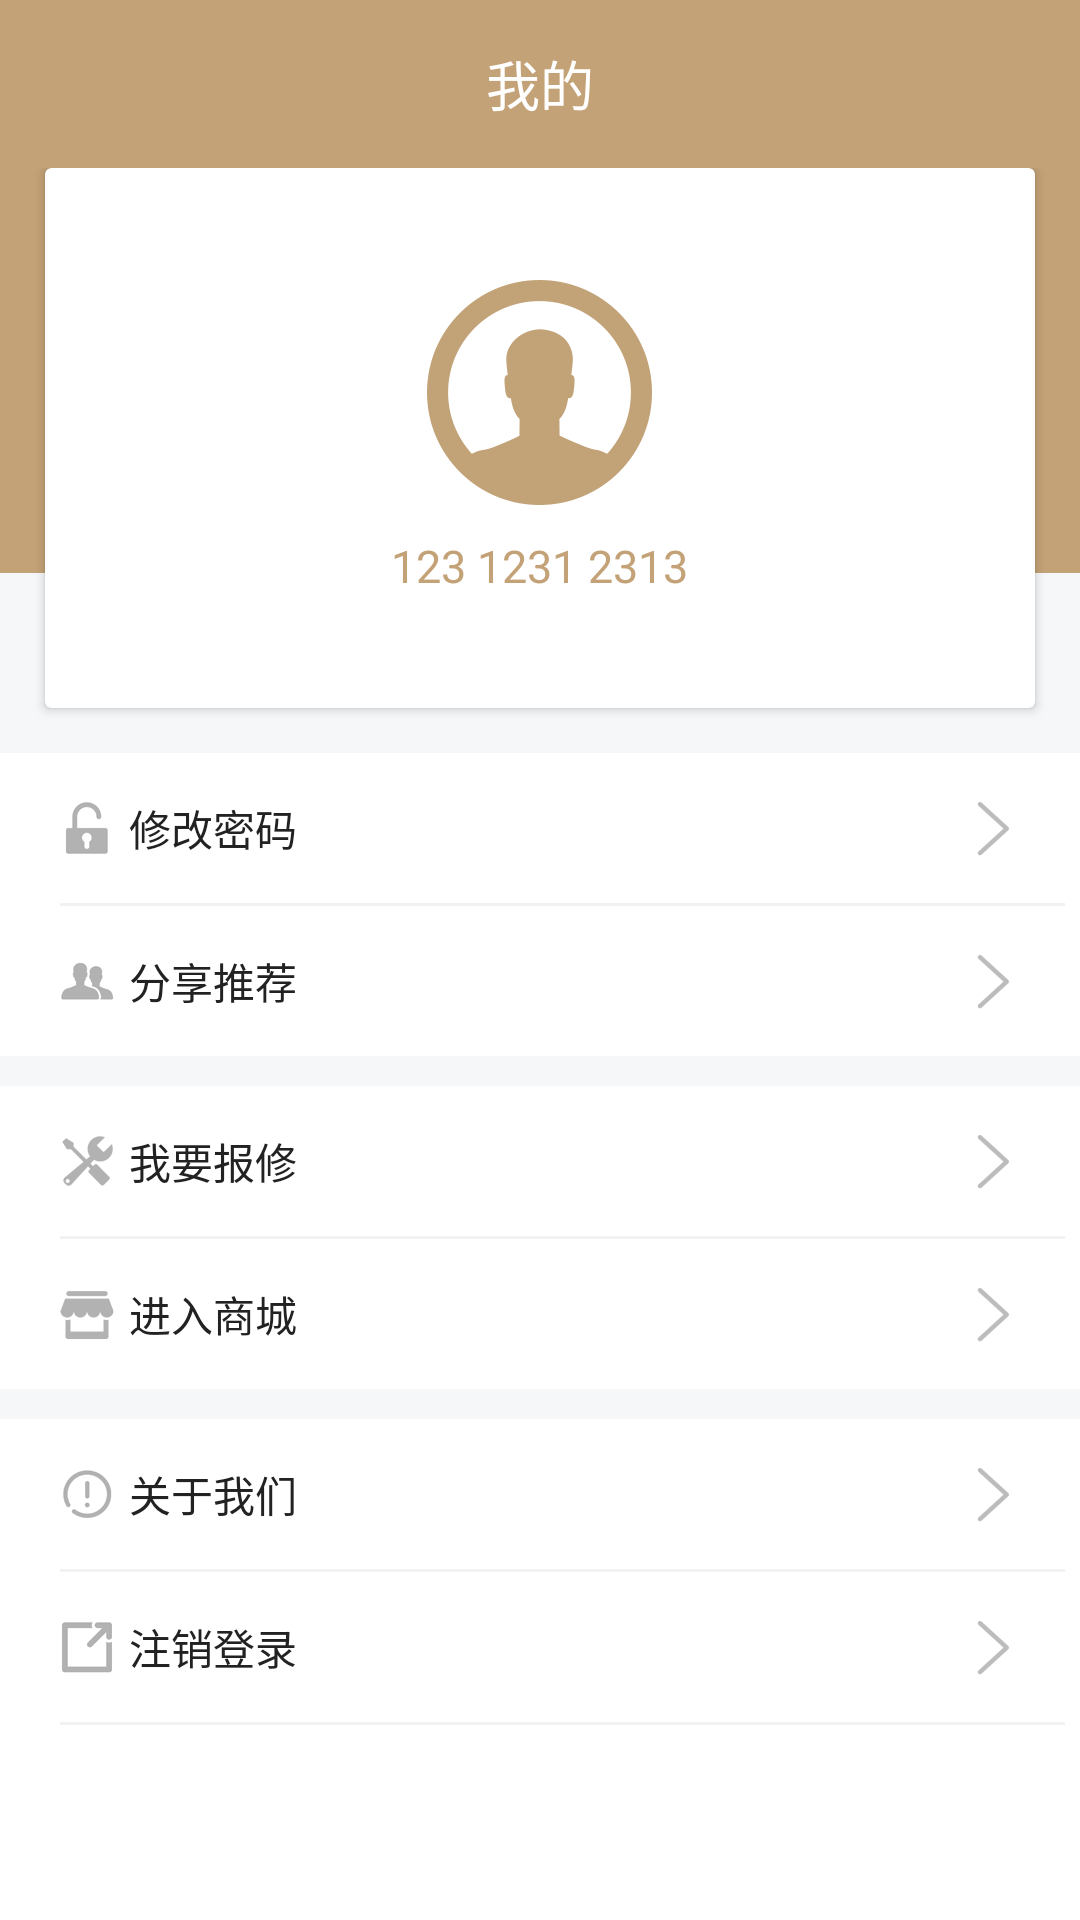

Here is an Android app screen rendered from its layout file. Give the layout XML and the strings, colors and styles it references.
<!-- AndroidManifest.xml: application theme AppTheme -->
<!-- res/layout/fragment_mine.xml -->
<?xml version="1.0" encoding="utf-8"?>
<LinearLayout xmlns:android="http://schemas.android.com/apk/res/android"
    android:layout_width="match_parent"
    android:layout_height="match_parent"
    android:background="@color/white"
    android:orientation="vertical">

    <TextView
        android:id="@+id/tv_title_fragment_mine"
        android:layout_width="match_parent"
        android:layout_height="?attr/actionBarSize"
        android:background="@color/base_color"
        android:gravity="center"
        android:text="我的"
        android:textColor="@color/white"
        android:textSize="18sp" />

    <ScrollView xmlns:android="http://schemas.android.com/apk/res/android"
        android:layout_width="match_parent"
        android:layout_height="match_parent"
        android:scrollbars="none">

        <LinearLayout
            android:layout_width="match_parent"
            android:layout_height="match_parent"

            android:orientation="vertical">

            <RelativeLayout
                android:layout_width="match_parent"
                android:layout_height="wrap_content">

                <View
                    android:layout_width="match_parent"
                    android:layout_height="160dp"
                    android:background="@color/base_color" />

                <View
                    android:layout_width="match_parent"
                    android:layout_height="60dp"
                    android:layout_alignParentBottom="true"
                    android:background="@color/grey_bg" />

                <android.support.v7.widget.CardView
                    android:layout_width="match_parent"
                    android:layout_height="180dp"
                    android:layout_marginBottom="15dp"
                    android:layout_marginLeft="15dp"
                    android:layout_marginRight="15dp">

                    <LinearLayout
                        android:layout_width="match_parent"
                        android:layout_height="match_parent"
                        android:gravity="center"
                        android:orientation="vertical">

                        <ImageView
                            android:layout_width="wrap_content"
                            android:layout_height="wrap_content"
                            android:src="@drawable/ic_minehead_brond_225px" />

                        <TextView
                            android:layout_width="wrap_content"
                            android:layout_height="wrap_content"
                            android:layout_marginTop="10dp"
                            android:text="123 1231 2313"
                            android:textColor="@color/base_color"
                            android:textSize="15sp" />
                    </LinearLayout>
                </android.support.v7.widget.CardView>

            </RelativeLayout>

            <LinearLayout
                android:id="@+id/ll_change_password"
                style="@style/MineItemLayoutStyle">

                <TextView
                    style="@style/MineSettingsNameStyle"
                    android:drawableLeft="@drawable/ic_minechangepassword_black_54px"
                    android:text="修改密码" />

                <ImageView
                    android:layout_width="20dp"
                    android:layout_height="20dp"
                    android:layout_marginRight="20dp"
                    android:src="@drawable/ic_back_black_90px" />
            </LinearLayout>

            <View style="@style/MineLineStyle" />

            <LinearLayout
                android:id="@+id/ll_share"
                style="@style/MineItemLayoutStyle">

                <TextView
                    style="@style/MineSettingsNameStyle"
                    android:drawableLeft="@drawable/ic_mineshare_black_54px"
                    android:text="分享推荐" />

                <ImageView
                    android:layout_width="20dp"
                    android:layout_height="20dp"
                    android:layout_marginRight="20dp"
                    android:src="@drawable/ic_back_black_90px" />
            </LinearLayout>

            <View
                android:layout_width="match_parent"
                android:layout_height="10dp"
                android:background="@color/grey_bg" />

            <LinearLayout
                android:id="@+id/ll_repair"
                style="@style/MineItemLayoutStyle">

                <TextView
                    style="@style/MineSettingsNameStyle"
                    android:drawableLeft="@drawable/ic_minerepair_black_54px"
                    android:text="我要报修" />

                <ImageView
                    android:layout_width="20dp"
                    android:layout_height="20dp"
                    android:layout_marginRight="20dp"
                    android:src="@drawable/ic_back_black_90px" />
            </LinearLayout>

            <View style="@style/MineLineStyle" />

            <LinearLayout
                android:id="@+id/ll_into_shore"
                style="@style/MineItemLayoutStyle">

                <TextView
                    style="@style/MineSettingsNameStyle"
                    android:drawableLeft="@drawable/ic_mineshore_black_54px"
                    android:text="进入商城" />

                <ImageView
                    android:layout_width="20dp"
                    android:layout_height="20dp"
                    android:layout_marginRight="20dp"
                    android:src="@drawable/ic_back_black_90px" />
            </LinearLayout>

            <View
                android:layout_width="match_parent"
                android:layout_height="10dp"
                android:background="@color/grey_bg" />

            <LinearLayout
                android:id="@+id/ll_about_me"
                style="@style/MineItemLayoutStyle">

                <TextView
                    style="@style/MineSettingsNameStyle"
                    android:drawableLeft="@drawable/ic_mineabout_black_54px"
                    android:text="关于我们" />

                <ImageView
                    android:layout_width="20dp"
                    android:layout_height="20dp"
                    android:layout_marginRight="20dp"
                    android:src="@drawable/ic_back_black_90px" />
            </LinearLayout>

            <View style="@style/MineLineStyle" />

            <LinearLayout
                android:id="@+id/ll_setout"
                style="@style/MineItemLayoutStyle">

                <TextView
                    style="@style/MineSettingsNameStyle"
                    android:drawableLeft="@drawable/ic_minesetout_black_54px"
                    android:text="注销登录" />

                <ImageView
                    android:layout_width="20dp"
                    android:layout_height="20dp"
                    android:layout_marginRight="20dp"
                    android:src="@drawable/ic_back_black_90px" />
            </LinearLayout>

            <View style="@style/MineLineStyle" />

            <Space
                android:layout_width="match_parent"
                android:layout_height="50dp" />
        </LinearLayout>
    </ScrollView>
</LinearLayout>
<!-- resources referenced by this layout -->
<resources>
  <color name="base_color">#C3A277</color>
  <color name="grey_bg">#F6F7F9</color>
  <color name="white">#FFF</color>
  <!-- drawable ic_back_black_90px: png bitmap (drawable-xxhdpi, 590 bytes) -->
  <!-- drawable ic_mineabout_black_54px: png bitmap (drawable-xxhdpi, 674 bytes) -->
  <!-- drawable ic_minechangepassword_black_54px: png bitmap (drawable-xxhdpi, 481 bytes) -->
  <!-- drawable ic_minehead_brond_225px: png bitmap (drawable-xxhdpi, 2859 bytes) -->
  <!-- drawable ic_minerepair_black_54px: png bitmap (drawable-xxhdpi, 781 bytes) -->
  <!-- drawable ic_minesetout_black_54px: png bitmap (drawable-xxhdpi, 426 bytes) -->
  <!-- drawable ic_mineshare_black_54px: png bitmap (drawable-xxhdpi, 557 bytes) -->
  <!-- drawable ic_mineshore_black_54px: png bitmap (drawable-xxhdpi, 639 bytes) -->
  <style name="MineItemLayoutStyle">
          <item name="android:layout_width">match_parent</item>
          <item name="android:layout_height">50dp</item>
         
          <item name="android:background">?android:attr/selectableItemBackground</item>
          <item name="android:clickable">true</item>
          <item name="android:focusable">true</item>
         
          <item name="android:gravity">center_vertical</item>
      </style>
  <style name="MineLineStyle">
          <item name="android:layout_width">match_parent</item>
          <item name="android:layout_height">1dp</item>
          <item name="android:layout_marginLeft">20dp</item>
          <item name="android:layout_marginRight">5dp</item>
          <item name="android:background">#F2F2F2</item>
      </style>
  <style name="MineSettingsNameStyle">
          <item name="android:layout_width">0dp</item>
          <item name="android:layout_height">wrap_content</item>
          <item name="android:layout_marginLeft">20dp</item>
          <item name="android:layout_weight">1</item>
          <item name="android:drawablePadding">5dp</item>
          <item name="android:gravity">center_vertical</item>
          <item name="android:textColor">@color/base_black</item>
      </style>
  <style name="AppTheme" parent="Theme.AppCompat.Light.DarkActionBar">
          
          <item name="colorPrimary">@color/colorPrimary</item>
          <item name="colorPrimaryDark">@color/colorPrimaryDark</item>
          <item name="colorAccent">@color/colorAccent</item>
          <item name="colorControlHighlight">@color/colorAccent</item>
          <item name="windowActionBar">false</item>
          <item name="windowNoTitle">true</item>
      </style>
  <color name="base_black">#222222</color>
  <color name="colorPrimary">#C3A277</color>
  <color name="colorPrimaryDark">#C3A277</color>
  <color name="colorAccent">#C3A277</color>
</resources>
